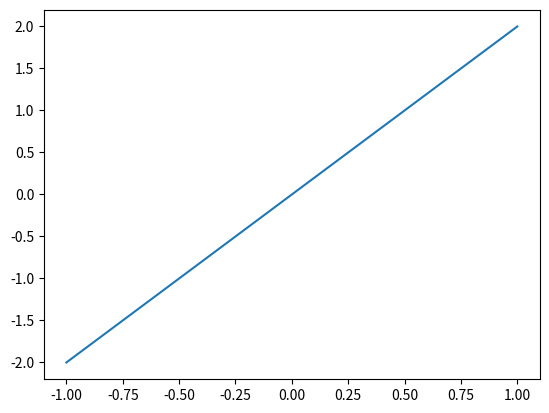

This chart was generated by the following Python code:
import matplotlib.pyplot as plt
import numpy as np

x = np.linspace(-1, 1, 50)  # 从(-1,1)均匀取50个点
y = 2 * x

plt.plot(x, y)
plt.show()